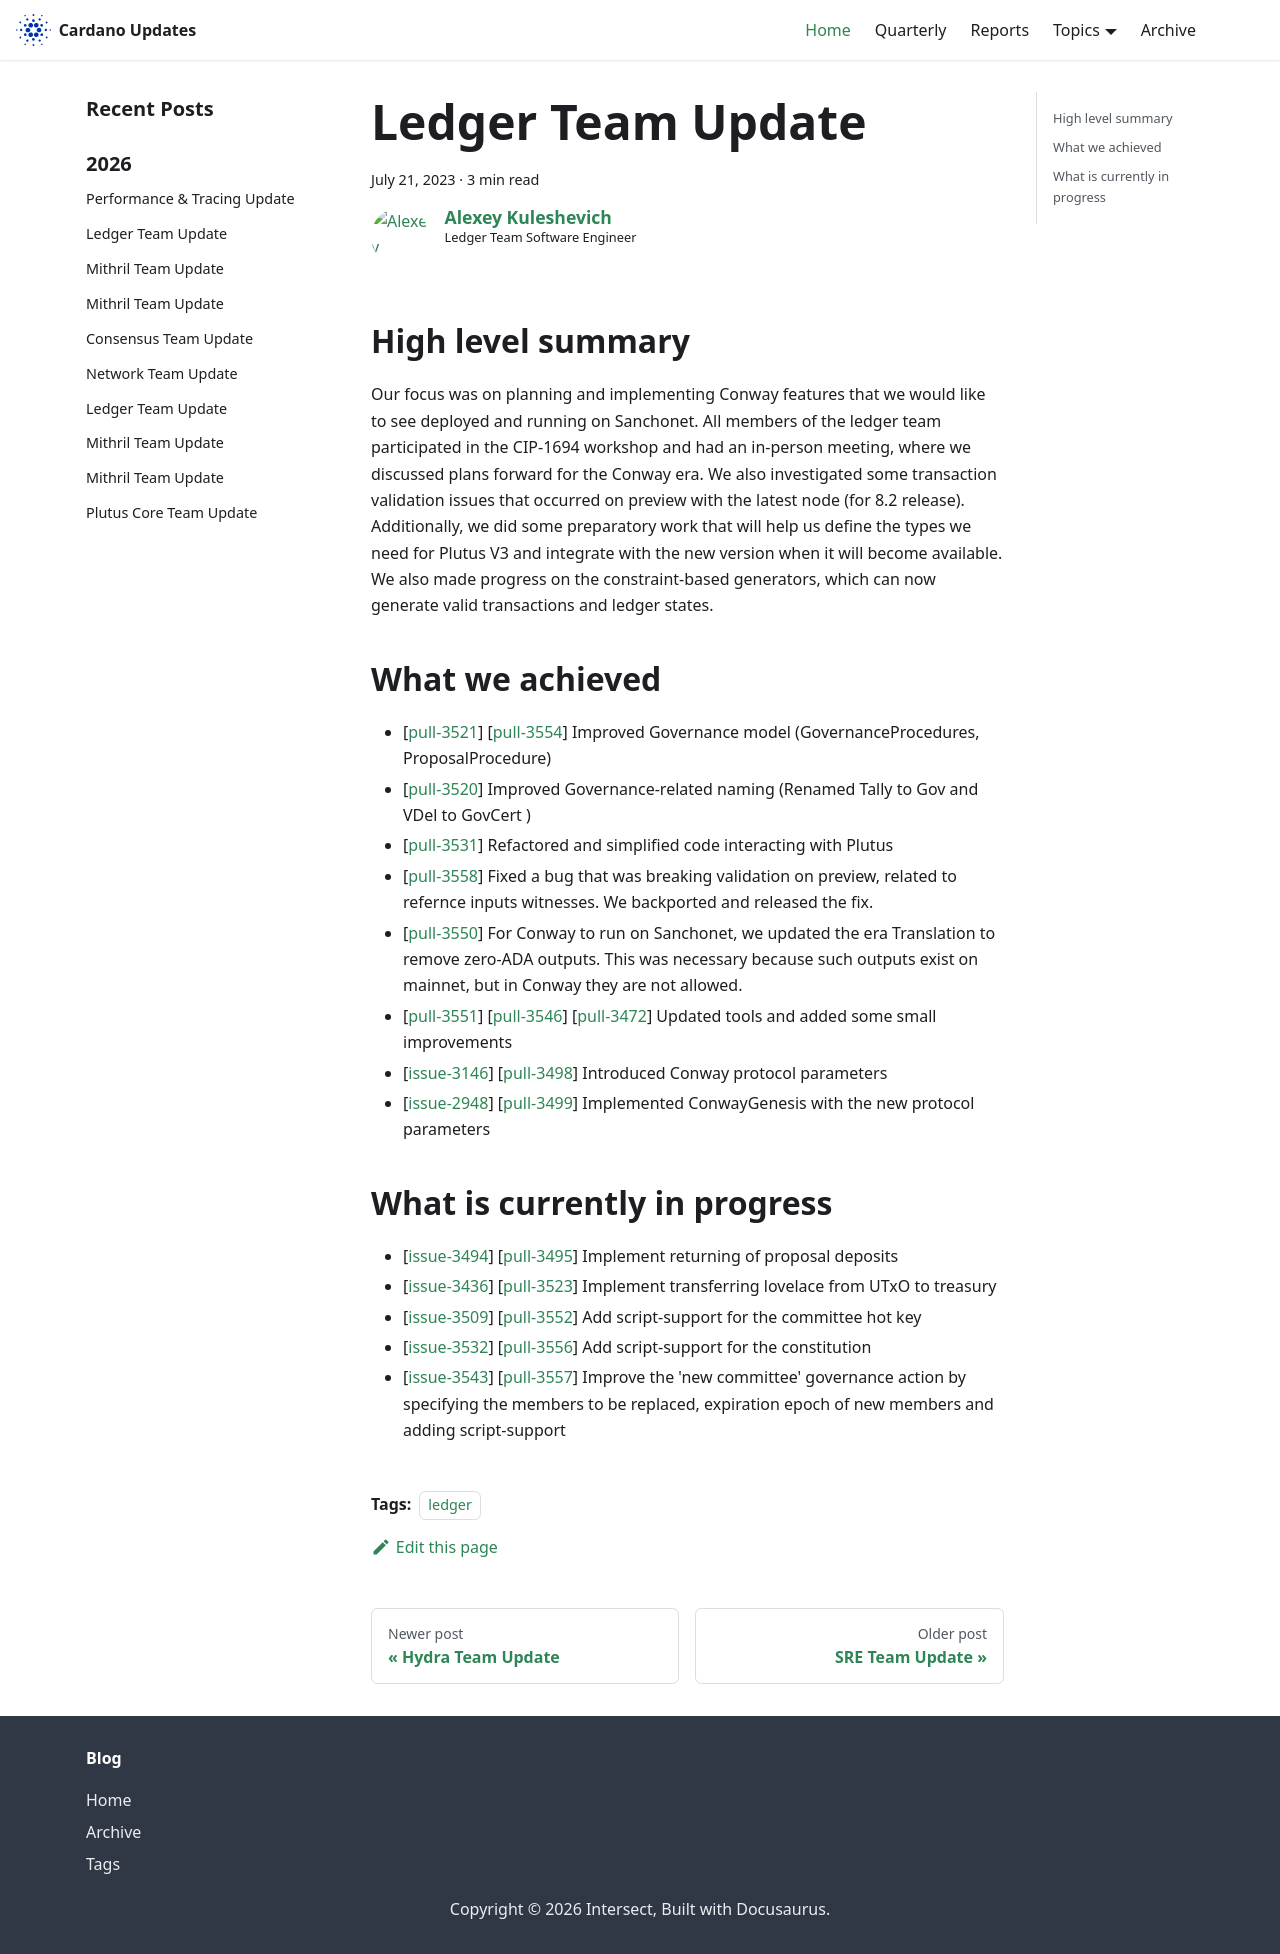

repository: IntersectMBO/cardano-updates · page: 2023-07-21-ledger/index.html · generator: docusaurus

---
title: Ledger Team Update
slug: 2023-07-21-ledger
authors: lehins
tags: [ledger]
hide_table_of_contents: false
---

## High level summary

Our focus was on planning and implementing Conway features that we would like to see deployed and running on Sanchonet. 
All members of the ledger team participated in the CIP-1694 workshop and had an in-person meeting, where we discussed plans forward for the Conway era.
We also investigated some transaction validation issues that occurred on preview with the latest node (for 8.2 release).
Additionally, we did some preparatory work that will help us define the types we need for Plutus V3 and integrate with the new version when it will become available.
We also made progress on the constraint-based generators, which can now generate valid transactions and ledger states. 

## What we achieved 

* [[pull-3521]] [[pull-3554]] Improved Governance model (GovernanceProcedures, ProposalProcedure)
* [[pull-3520]] Improved Governance-related naming (Renamed Tally to Gov and VDel to GovCert ) 
* [[pull-3531]] Refactored and simplified code interacting with Plutus
* [[pull-3558]] Fixed a bug that was breaking validation on preview, related to refernce inputs witnesses. We backported and released the fix. 
* [[pull-3550]] For Conway to run on Sanchonet, we updated the era Translation to remove zero-ADA outputs. This was necessary because such outputs exist on mainnet, but in Conway they are not allowed.
* [[pull-3551]] [[pull-3546]] [[pull-3472]] Updated tools and added some small improvements 
* [[issue-3146]] [[pull-3498]] Introduced Conway protocol parameters 
* [[issue-2948]] [[pull-3499]] Implemented ConwayGenesis with the new protocol parameters

## What is currently in progress

* [[issue-3494]] [[pull-3495]] Implement returning of proposal deposits
* [[issue-3436]] [[pull-3523]] Implement transferring lovelace from UTxO to treasury
* [[issue-3509]] [[pull-3552]] Add script-support for the committee hot key
* [[issue-3532]] [[pull-3556]] Add script-support for the constitution
* [[issue-3543]] [[pull-3557]] Improve the 'new committee' governance action by specifying the members to be replaced, expiration epoch of new members and adding script-support


[pull-3521]: https://github.com/input-output-hk/cardano-ledger/pull/3521
[pull-3554]: https://github.com/input-output-hk/cardano-ledger/pull/3554
[pull-3520]: https://github.com/input-output-hk/cardano-ledger/pull/3520
[pull-3531]: https://github.com/input-output-hk/cardano-ledger/pull/3531
[pull-3558]: https://github.com/input-output-hk/cardano-ledger/pull/3558
[pull-3550]: https://github.com/input-output-hk/cardano-ledger/pull/3550
[pull-3551]: https://github.com/input-output-hk/cardano-ledger/pull/3551
[pull-3546]: https://github.com/input-output-hk/cardano-ledger/pull/3546
[pull-3472]: https://github.com/input-output-hk/cardano-ledger/pull/3472
[pull-3498]: https://github.com/input-output-hk/cardano-ledger/pull/3498
[pull-3499]: https://github.com/input-output-hk/cardano-ledger/pull/3499
[pull-3495]: https://github.com/input-output-hk/cardano-ledger/pull/3495 
[pull-3523]: https://github.com/input-output-hk/cardano-ledger/pull/3523
[pull-3552]: https://github.com/input-output-hk/cardano-ledger/pull/3552
[pull-3556]: https://github.com/input-output-hk/cardano-ledger/pull/3556
[pull-3557]: https://github.com/input-output-hk/cardano-ledger/pull/3557 
[issue-3494]: https://github.com/input-output-hk/cardano-ledger/issues/3494
[issue-2948]: https://github.com/input-output-hk/cardano-ledger/issues/2948
[issue-3436]: https://github.com/input-output-hk/cardano-ledger/issues/3436
[issue-3532]: https://github.com/input-output-hk/cardano-ledger/issues/3532
[issue-3509]: https://github.com/input-output-hk/cardano-ledger/issues/3509
[issue-3146]: https://github.com/input-output-hk/cardano-ledger/issues/3146
[issue-3543]: https://github.com/input-output-hk/cardano-ledger/issues/3543
